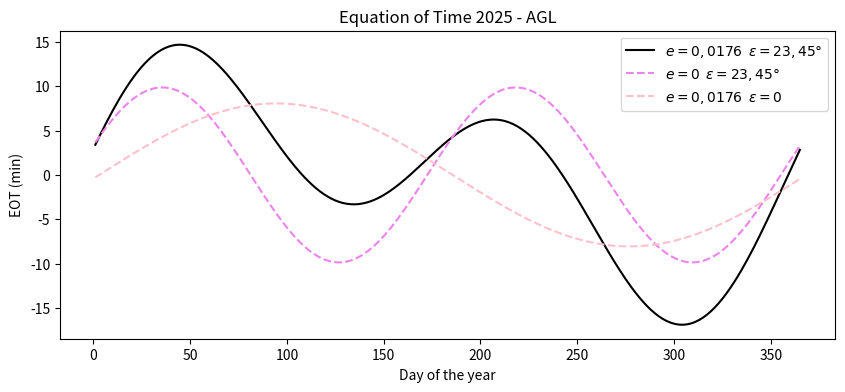

Reproduce this figure in Python.
# -*- coding: utf-8 -*-
"""
Created on Tue May 13 18:09:33 2025

@author: andrea
"""
import numpy as np
import matplotlib.pyplot as plt

# Plot of the EOT
e = 0.0176
epsilon = np.radians(23.45)
P = np.radians(12.9)
T = 365.25

#Compute Mean anomaly for day N
def M(N):
    return 2*np.pi*(N-3)/T

def EOT(Ma, ecc, tilt):
    return -( -2*ecc*np.sin(Ma)-(np.tan(tilt*0.5))**2 * np.sin(2*(Ma+P)) ) * (720 / np.pi)
 #in minutes
    
EOT_l=[]
EOT_circ=[] 
EOT_tiltless=[]
days=[]

for i in range(1,366): 
    days.append(i)
    EOT_l.append(EOT(M(i),e,epsilon))
    EOT_circ.append(EOT(M(i),0,epsilon))
    EOT_tiltless.append(EOT(M(i),e,0))

plt.figure(figsize=(10, 4))
plt.plot(days, EOT_l, color='black', label=r'$e=0,0176$  $\epsilon=23,45°$')
plt.plot(days, EOT_circ, color='violet',  linestyle='--', label=r'$e=0$  $\epsilon=23,45°$')
plt.plot(days, EOT_tiltless, color='pink', linestyle='--',  label=r'$e=0,0176$  $\epsilon=0$')
plt.title("Equation of Time 2025 - AGL")
plt.xlabel("Day of the year")
plt.ylabel("EOT (min)")
plt.legend()
plt.show()
